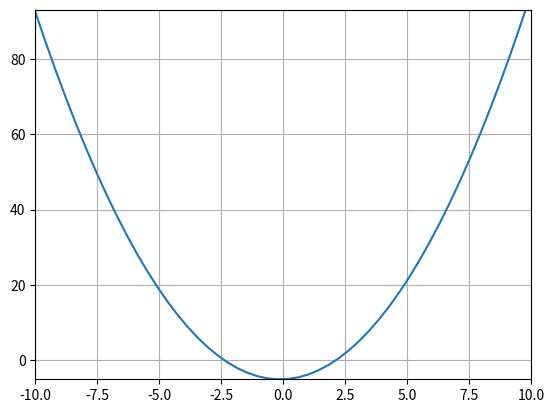

Reproduce this figure in Python.
import matplotlib.pyplot as plt
import numpy as np

# Exercício1: Verificar se x = 2.3 é raiz da f(x)

# Definindo a função


def f(x):
    return x**2 + 0.25*x - 5


# Plotando a função
x = np.linspace(-10, 10)

plt.grid()
plt.plot(x, f(x))
plt.xlim(-10, 10)
plt.ylim(-5, 93)
plt.show()

# Imprimindo resultado
print(f(2.3))